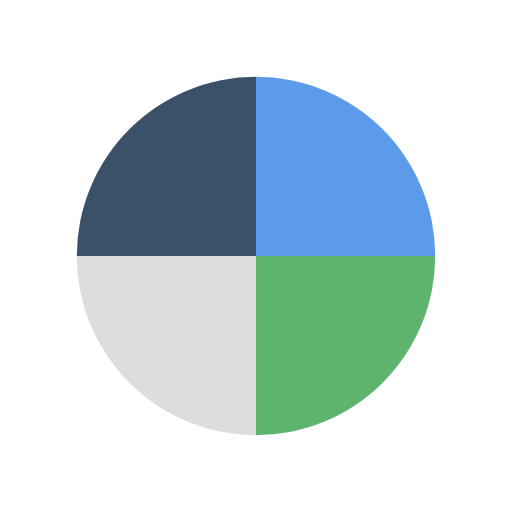
t = 0.00 s
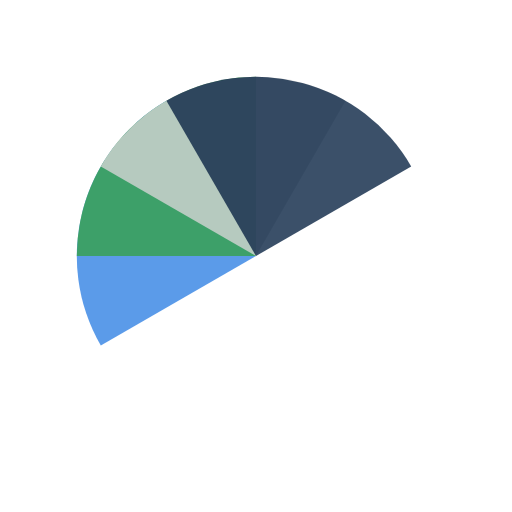
t = 0.50 s
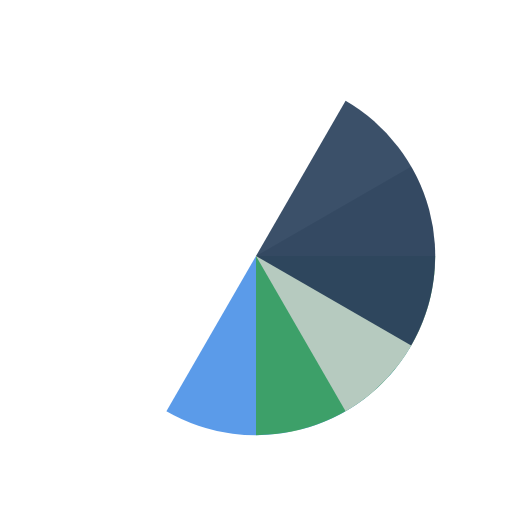
t = 1.00 s
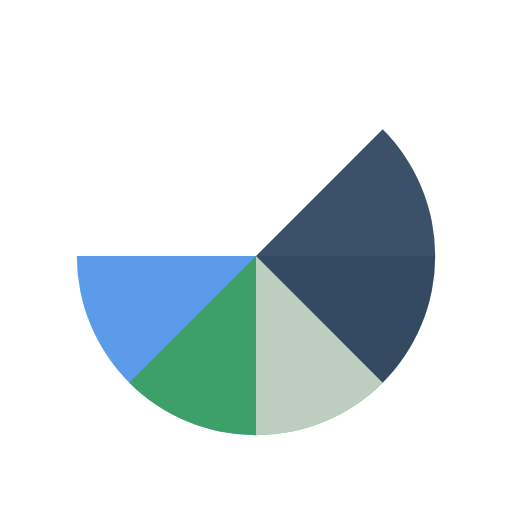
t = 1.13 s
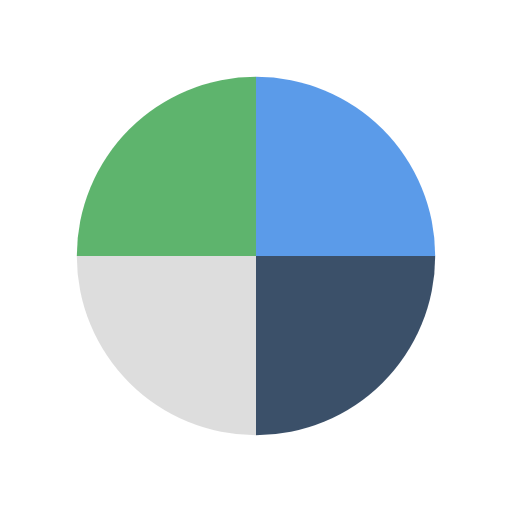
t = 1.50 s
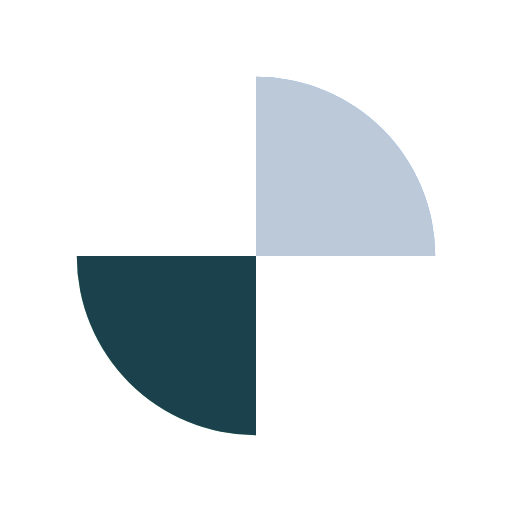
t = 2.25 s

The animated SVG that drew these frames (rendered in a browser with its animation timeline set to each time). Animation: 4 SMIL elements (animateTransform=4); one cycle of 3.00 s, repeats indefinitely.

<svg width="200px" height="200px" xmlns="http://www.w3.org/2000/svg" viewBox="0 0 100 100" preserveAspectRatio="xMidYMid" class="lds-wedges" style="animation-play-state: running; animation-delay: 0s; background: none;"><g transform="translate(50,50)" style="animation-play-state: running; animation-delay: 0s;"><g ng-attr-transform="scale({{config.scale}})" transform="scale(0.7)" style="animation-play-state: running; animation-delay: 0s;"><g transform="translate(-50,-50)" style="animation-play-state: running; animation-delay: 0s;"><g transform="rotate(96 50 50)" style="animation-play-state: running; animation-delay: 0s;"><animateTransform attributeName="transform" type="rotate" calcMode="linear" values="0 50 50;360 50 50" keyTimes="0;1" dur="0.75s" begin="0s" repeatCount="indefinite" style="animation-play-state: running; animation-delay: 0s;"></animateTransform><path ng-attr-fill-opacity="{{config.opacity}}" ng-attr-fill="{{config.c1}}" d="M50 50L50 0A50 50 0 0 1 100 50Z" fill-opacity="0.8" fill="#3282E4" style="animation-play-state: running; animation-delay: 0s;"></path></g><g transform="rotate(162 50 50)" style="animation-play-state: running; animation-delay: 0s;"><animateTransform attributeName="transform" type="rotate" calcMode="linear" values="0 50 50;360 50 50" keyTimes="0;1" dur="1s" begin="0s" repeatCount="indefinite" style="animation-play-state: running; animation-delay: 0s;"></animateTransform><path ng-attr-fill-opacity="{{config.opacity}}" ng-attr-fill="{{config.c2}}" d="M50 50L50 0A50 50 0 0 1 100 50Z" transform="rotate(90 50 50)" fill-opacity="0.8" fill="#36a148" style="animation-play-state: running; animation-delay: 0s;"></path></g><g transform="rotate(228 50 50)" style="animation-play-state: running; animation-delay: 0s;"><animateTransform attributeName="transform" type="rotate" calcMode="linear" values="0 50 50;360 50 50" keyTimes="0;1" dur="1.5s" begin="0s" repeatCount="indefinite" style="animation-play-state: running; animation-delay: 0s;"></animateTransform><path ng-attr-fill-opacity="{{config.opacity}}" ng-attr-fill="{{config.c3}}" d="M50 50L50 0A50 50 0 0 1 100 50Z" transform="rotate(180 50 50)" fill-opacity="0.8" fill="#d5d5d5" style="animation-play-state: running; animation-delay: 0s;"></path></g><g transform="rotate(294 50 50)" style="animation-play-state: running; animation-delay: 0s;"><animateTransform attributeName="transform" type="rotate" calcMode="linear" values="0 50 50;360 50 50" keyTimes="0;1" dur="3s" begin="0s" repeatCount="indefinite" style="animation-play-state: running; animation-delay: 0s;"></animateTransform><path ng-attr-fill-opacity="{{config.opacity}}" ng-attr-fill="{{config.c4}}" d="M50 50L50 0A50 50 0 0 1 100 50Z" transform="rotate(270 50 50)" fill-opacity="0.8" fill="#0A2444" style="animation-play-state: running; animation-delay: 0s;"></path></g></g></g></g></svg>